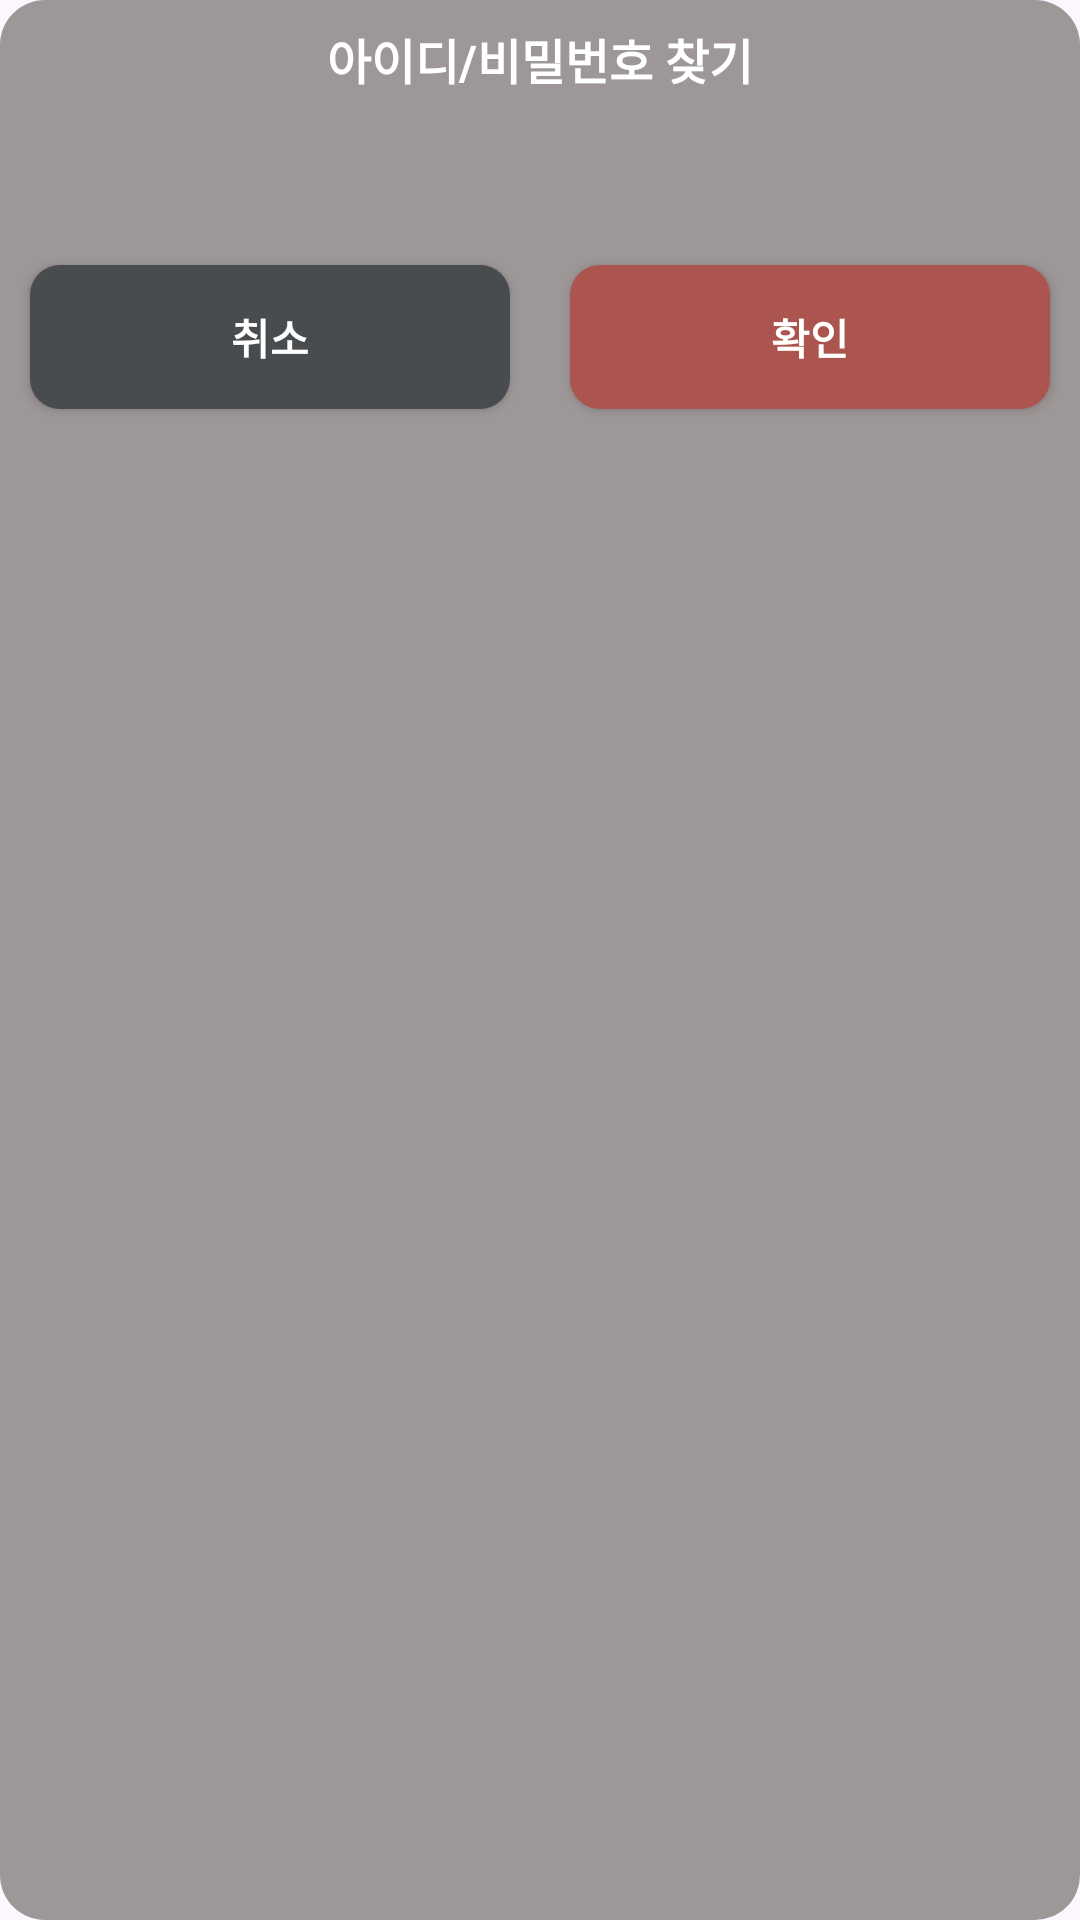

Android layout source for this screen:
<!-- AndroidManifest.xml: application theme Theme.Running_Beta -->
<!-- res/layout/custom_dialog.xml -->
<?xml version="1.0" encoding="utf-8"?>
<androidx.constraintlayout.widget.ConstraintLayout xmlns:android="http://schemas.android.com/apk/res/android"
    xmlns:app="http://schemas.android.com/apk/res-auto"
    xmlns:tools="http://schemas.android.com/tools"
    android:layout_width="match_parent"
    android:layout_height="wrap_content"
    android:background="@drawable/dialog_background"
    android:minWidth="325dp"
    android:minHeight="165dp"
    >

    <TextView
        app:layout_constraintRight_toRightOf="parent"
        app:layout_constraintLeft_toLeftOf="parent"
        android:id="@+id/dialog_title_tv"
        android:layout_width="match_parent"
        android:layout_height="wrap_content"
        android:layout_marginTop="8dp"
        android:gravity="center_horizontal"
        android:text="아이디/비밀번호 찾기"
        android:textColor="@color/white"
        android:textSize="16sp"
        android:textStyle="bold"
        app:layout_constraintTop_toTopOf="parent" />

    <TextView
        app:layout_constraintRight_toRightOf="parent"
        app:layout_constraintLeft_toLeftOf="parent"
        android:id="@+id/dialog_desc_tv"
        android:layout_width="match_parent"
        android:layout_height="wrap_content"
        android:layout_marginTop="8dp"
        android:gravity="center_horizontal"
        android:textColor="@color/white"
        android:textSize="14sp"
        app:layout_constraintTop_toBottomOf="@id/dialog_title_tv"
        tools:text="회원님의 id는 입니다." />

    <LinearLayout
        app:layout_constraintRight_toRightOf="parent"
        app:layout_constraintLeft_toLeftOf="parent"
        android:layout_width="match_parent"
        android:layout_height="wrap_content"
        android:layout_marginTop="20dp"
        android:orientation="horizontal"
        android:gravity="center_horizontal"
        android:weightSum="2"
        app:layout_constraintTop_toBottomOf="@id/dialog_desc_tv">

        <androidx.appcompat.widget.AppCompatButton
            android:id="@+id/cancelBtn"
            style="@style/dialog_check_button"
            android:layout_width="wrap_content"
            android:layout_height="wrap_content"
            android:layout_margin="10dp"
            android:layout_weight="1"
            android:backgroundTint="#484C4E"
            android:text="취소"
            android:textColor="@color/white" />

        <androidx.appcompat.widget.AppCompatButton
            android:id="@+id/confirmBtn"
            style="@style/dialog_check_button"
            android:layout_width="wrap_content"
            android:layout_height="wrap_content"
            android:layout_margin="10dp"
            android:layout_weight="1"
            android:text="확인"
            android:textColor="@color/white" />

    </LinearLayout>


</androidx.constraintlayout.widget.ConstraintLayout>
<!-- resources referenced by this layout -->
<resources>
  <color name="white">#FFFFFF</color>
  <!-- drawable dialog_background (drawable) -->
  <?xml version="1.0" encoding="utf-8"?>
  <shape xmlns:android="http://schemas.android.com/apk/res/android"
      android:shape="rectangle">
      <solid
          android:color  = "#9E9797"/>
      <corners
          android:radius="15dp"/>
  
  </shape>
  <style name="dialog_check_button">
          <item name="android:layout_width">match_parent</item>
          <item name="android:layout_height">wrap_content</item>
          <item name="android:background">@drawable/button_style</item>
          <item name="android:textSize">14sp</item>
          <item name="android:textStyle">bold</item>
          <item name="android:textAlignment">center</item>
      </style>
  <style name="Theme.Running_Beta" parent="Base.Theme.Running_Beta" />
  <!-- drawable button_style (drawable) -->
  <?xml version="1.0" encoding="utf-8"?>
  <shape android:shape="rectangle" xmlns:android="http://schemas.android.com/apk/res/android">
      <solid android:color="#AC554E"/>
      <corners android:radius="10dp"/>
  </shape>
  <style name="Base.Theme.Running_Beta" parent="Theme.Material3.DayNight.NoActionBar">
          
          
  
          <item name="android:titleTextStyle">@style/YourTitleTextStyle</item>
          <item name="titleTextColor">@color/black</item>
          <item name="homeAsUpIndicator">@drawable/baseline_arrow_back_24</item>
          <item name="android:layout_gravity">center</item>
      </style>
  <style name="YourTitleTextStyle">
          <item name="fontFamily">@font/bm</item>
      </style>
  <color name="black">#000000</color>
</resources>
